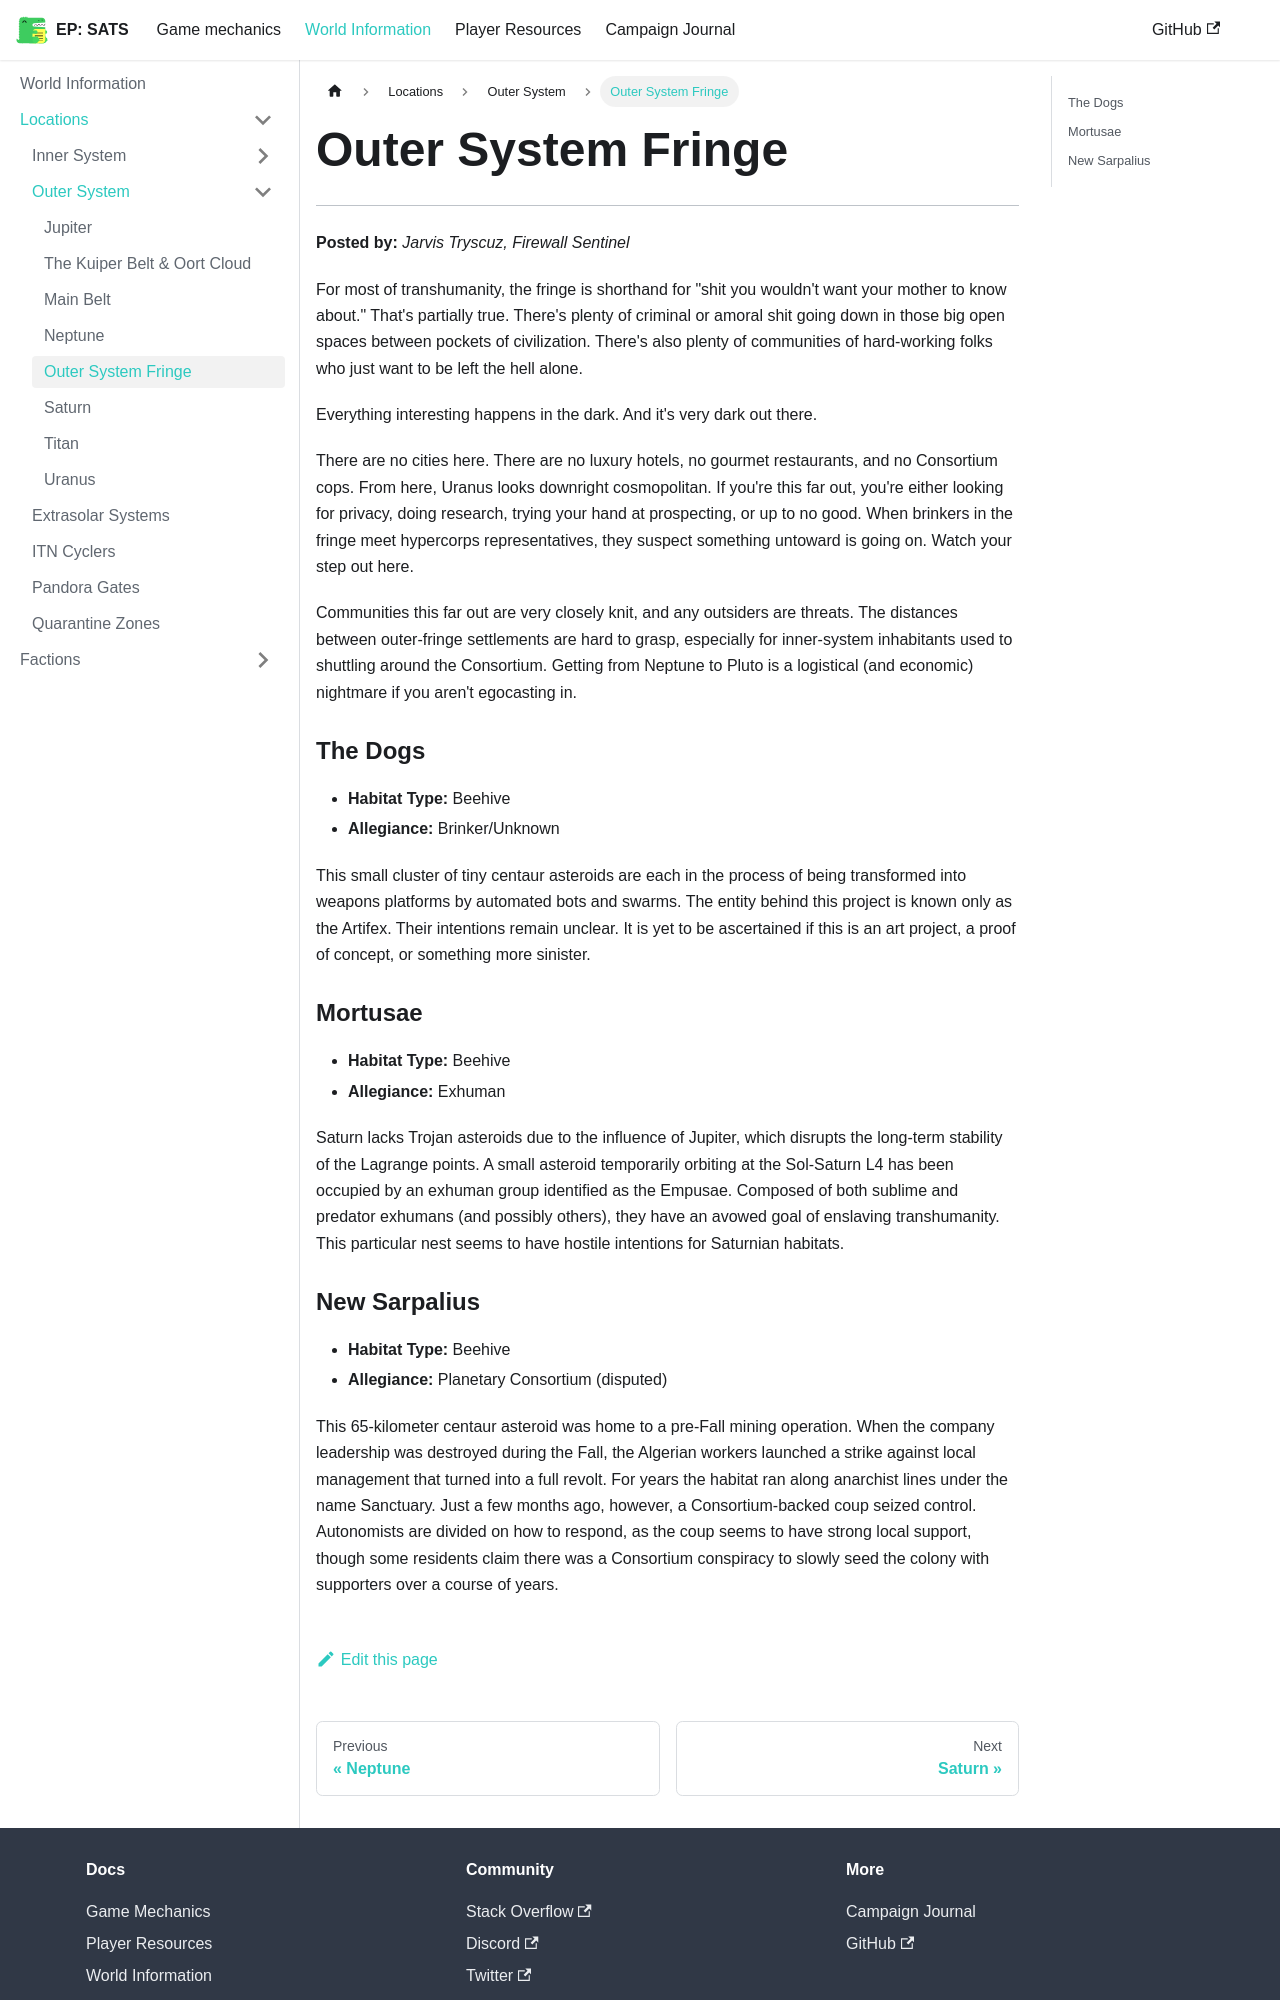

repository: kaelynj/sanctuary-amongst-the-stars · page: docs/world-information/locations/outer-system/outer-system-fringe/index.html · generator: docusaurus

# Outer System Fringe
---

**Posted by:** *Jarvis Tryscuz, Firewall Sentinel*

For most of transhumanity, the fringe is shorthand for "shit you wouldn't want your mother to know about." That's partially true. There's plenty of criminal or amoral shit going down in those big open spaces between pockets of civilization. There's also plenty of communities of hard-working folks who just want to be left the hell alone.

Everything interesting happens in the dark. And it's very dark out there.

There are no cities here. There are no luxury hotels, no gourmet restaurants, and no Consortium cops. From here, Uranus looks downright cosmopolitan. If you're this far out, you're either looking for privacy, doing research, trying your hand at prospecting, or up to no good. When brinkers in the fringe meet hypercorps representatives, they suspect something untoward is going on. Watch your step out here.

Communities this far out are very closely knit, and any outsiders are threats. The distances between outer-fringe settlements are hard to grasp, especially for inner-system inhabitants used to shuttling around the Consortium. Getting from Neptune to Pluto is a logistical (and economic) nightmare if you aren't egocasting in.

### The Dogs
- **Habitat Type:** Beehive
- **Allegiance:** Brinker/Unknown

This small cluster of tiny centaur asteroids are each in the process of being transformed into weapons platforms by automated bots and swarms. The entity behind this project is known only as the Artifex. Their intentions remain unclear. It is yet to be ascertained if this is an art project, a proof of concept, or something more sinister.

### Mortusae
- **Habitat Type:** Beehive
- **Allegiance:** Exhuman

Saturn lacks Trojan asteroids due to the influence of Jupiter, which disrupts the long-term stability of the Lagrange points. A small asteroid temporarily orbiting at the Sol-Saturn L4 has been occupied by an exhuman group identified as the Empusae. Composed of both sublime and predator exhumans (and possibly others), they have an avowed goal of enslaving transhumanity. This particular nest seems to have hostile intentions for Saturnian habitats.
